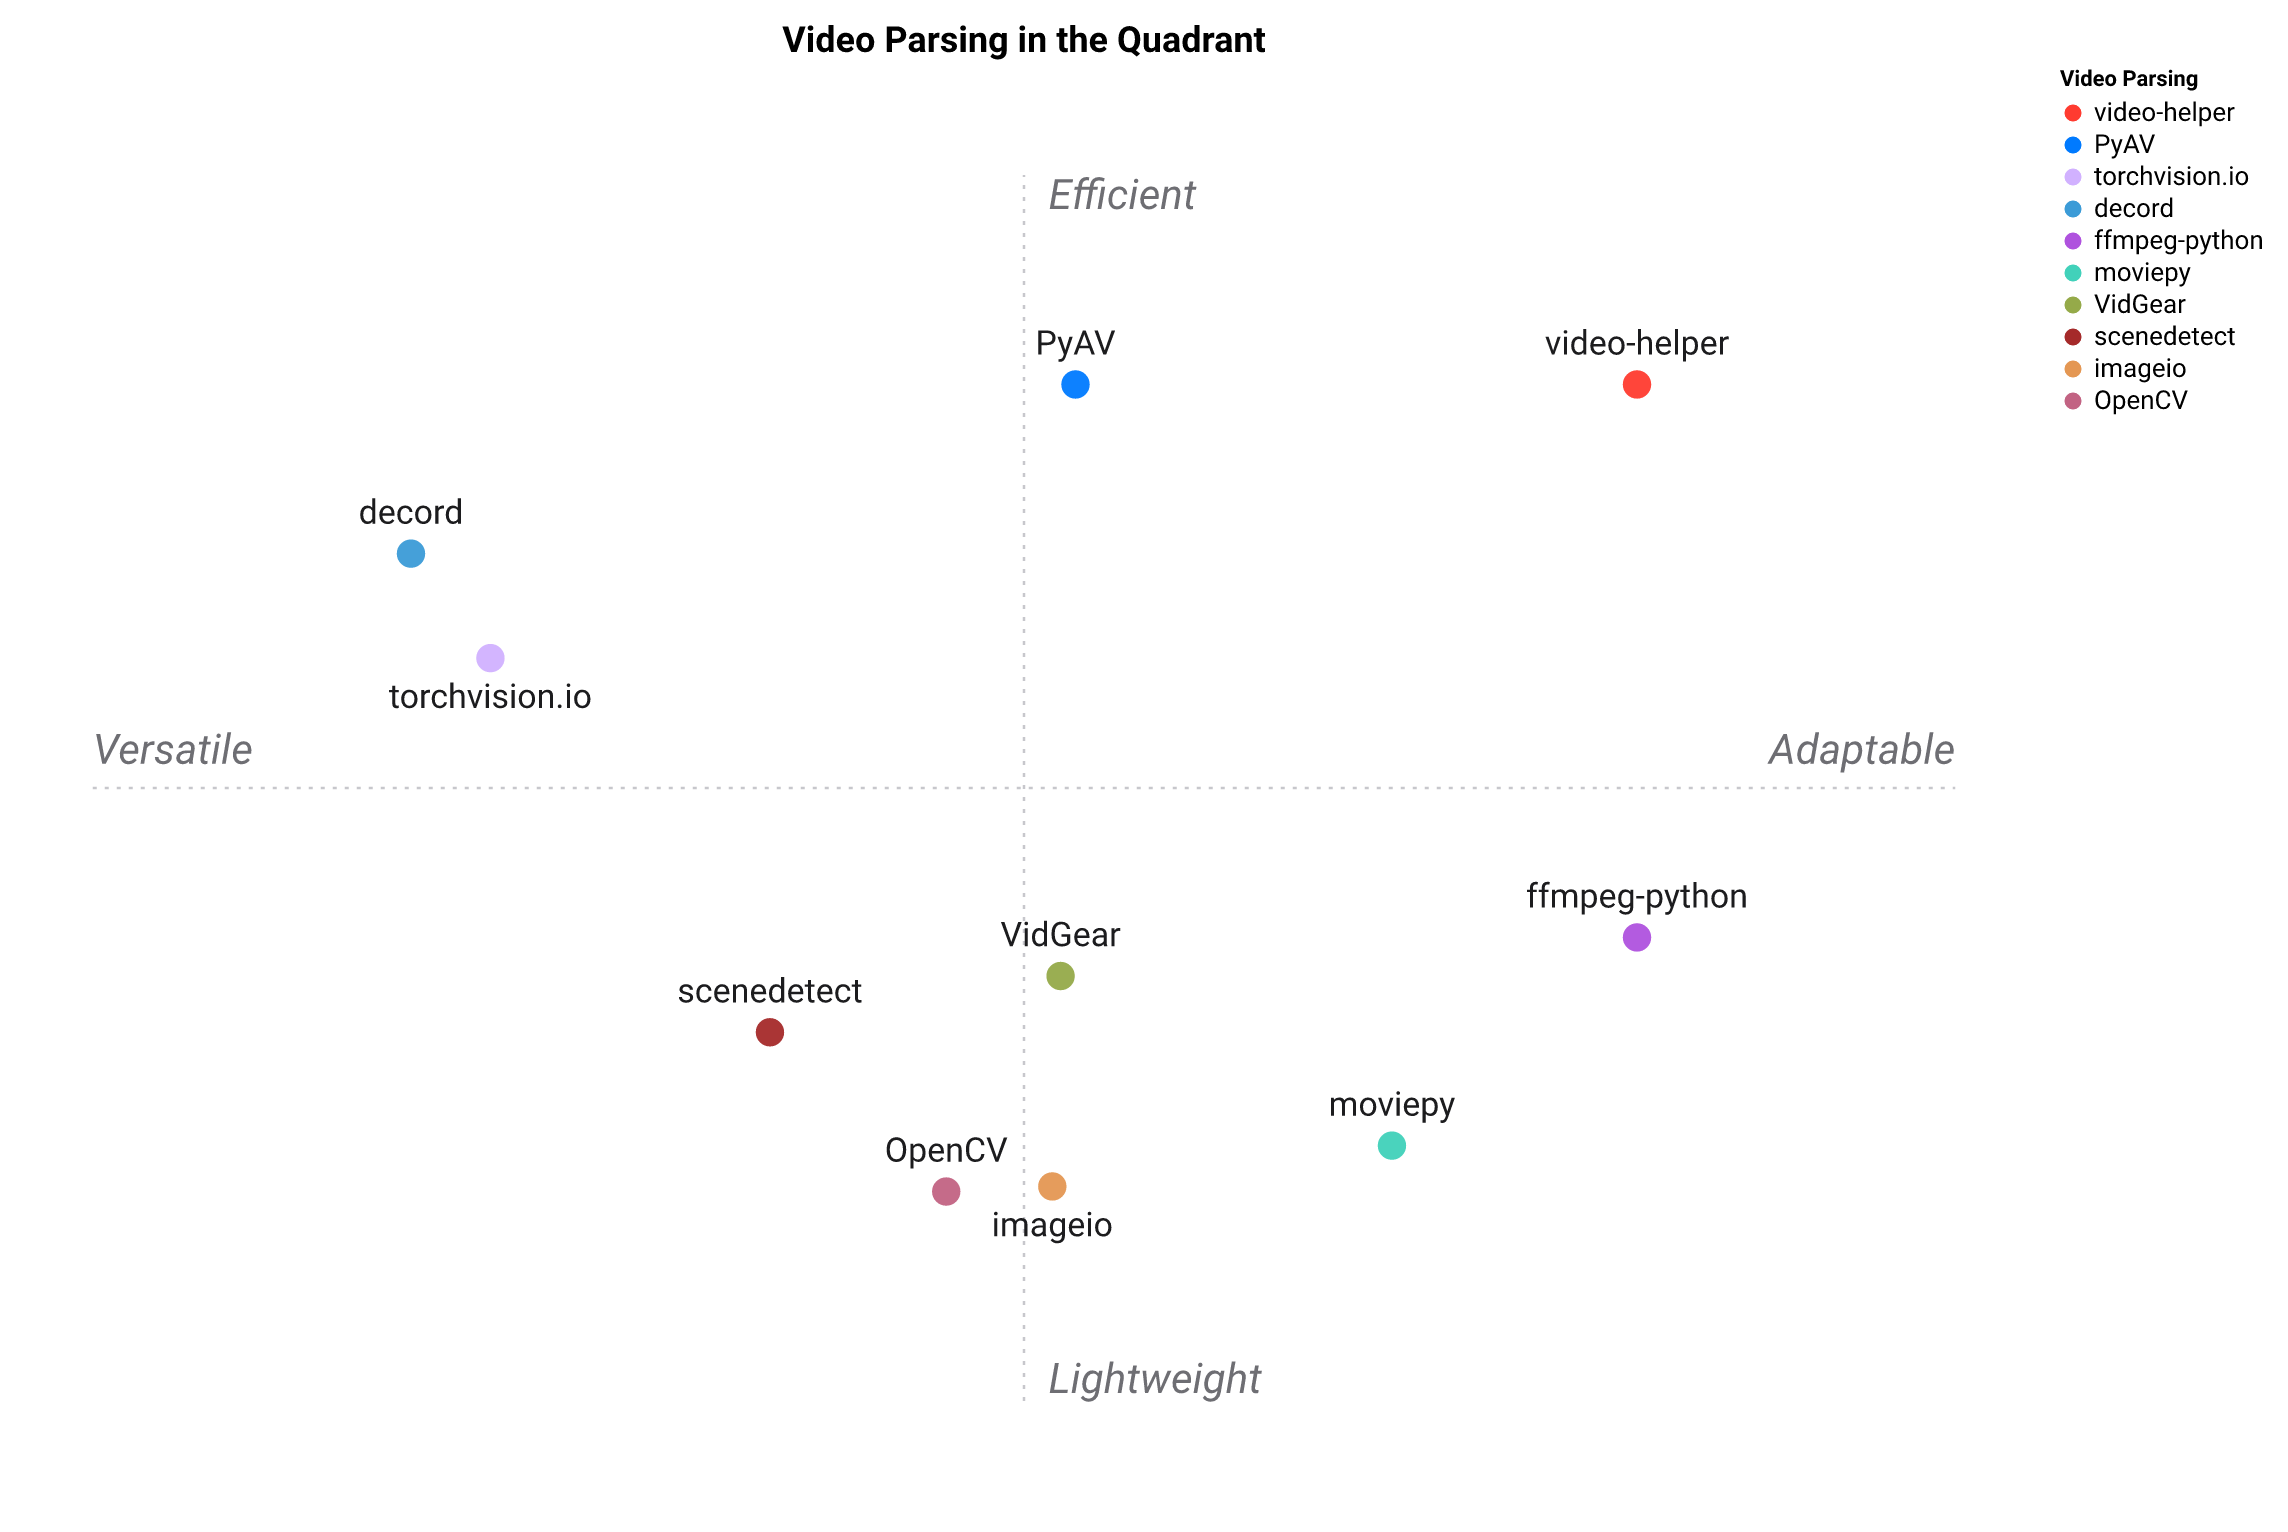

The file beside this chart, header and first rows:
Video Parsing, Multi-format I/O, Convert / scale-and-pad, Chunk / concat / overlay, Frame extraction, Subtitles, GPU decode, Multi-destination, Light install
video-helper, 5, 5, 5, 5, 5, 4, 5, 5
moviepy, 4, 4, 5, 3, 3, 1, 2, 4
PyAV, 5, 3, 2, 5, 1, 5, 3, 4
decord, 2, 1, 1, 5, 1, 3, 4, 2
torchvision.io, 3, 2, 1, 4, 1, 2, 5, 1
VidGear, 4, 3, 3, 4, 1, 2, 2, 4
OpenCV, 3, 3, 2, 3, 1, 2, 2, 4
ffmpeg-python, 5, 5, 4, 3, 3, 4, 1, 5
imageio, 4, 3, 2, 3, 1, 1, 3, 5
scenedetect, 3, 1, 2, 4, 1, 2, 2, 4
